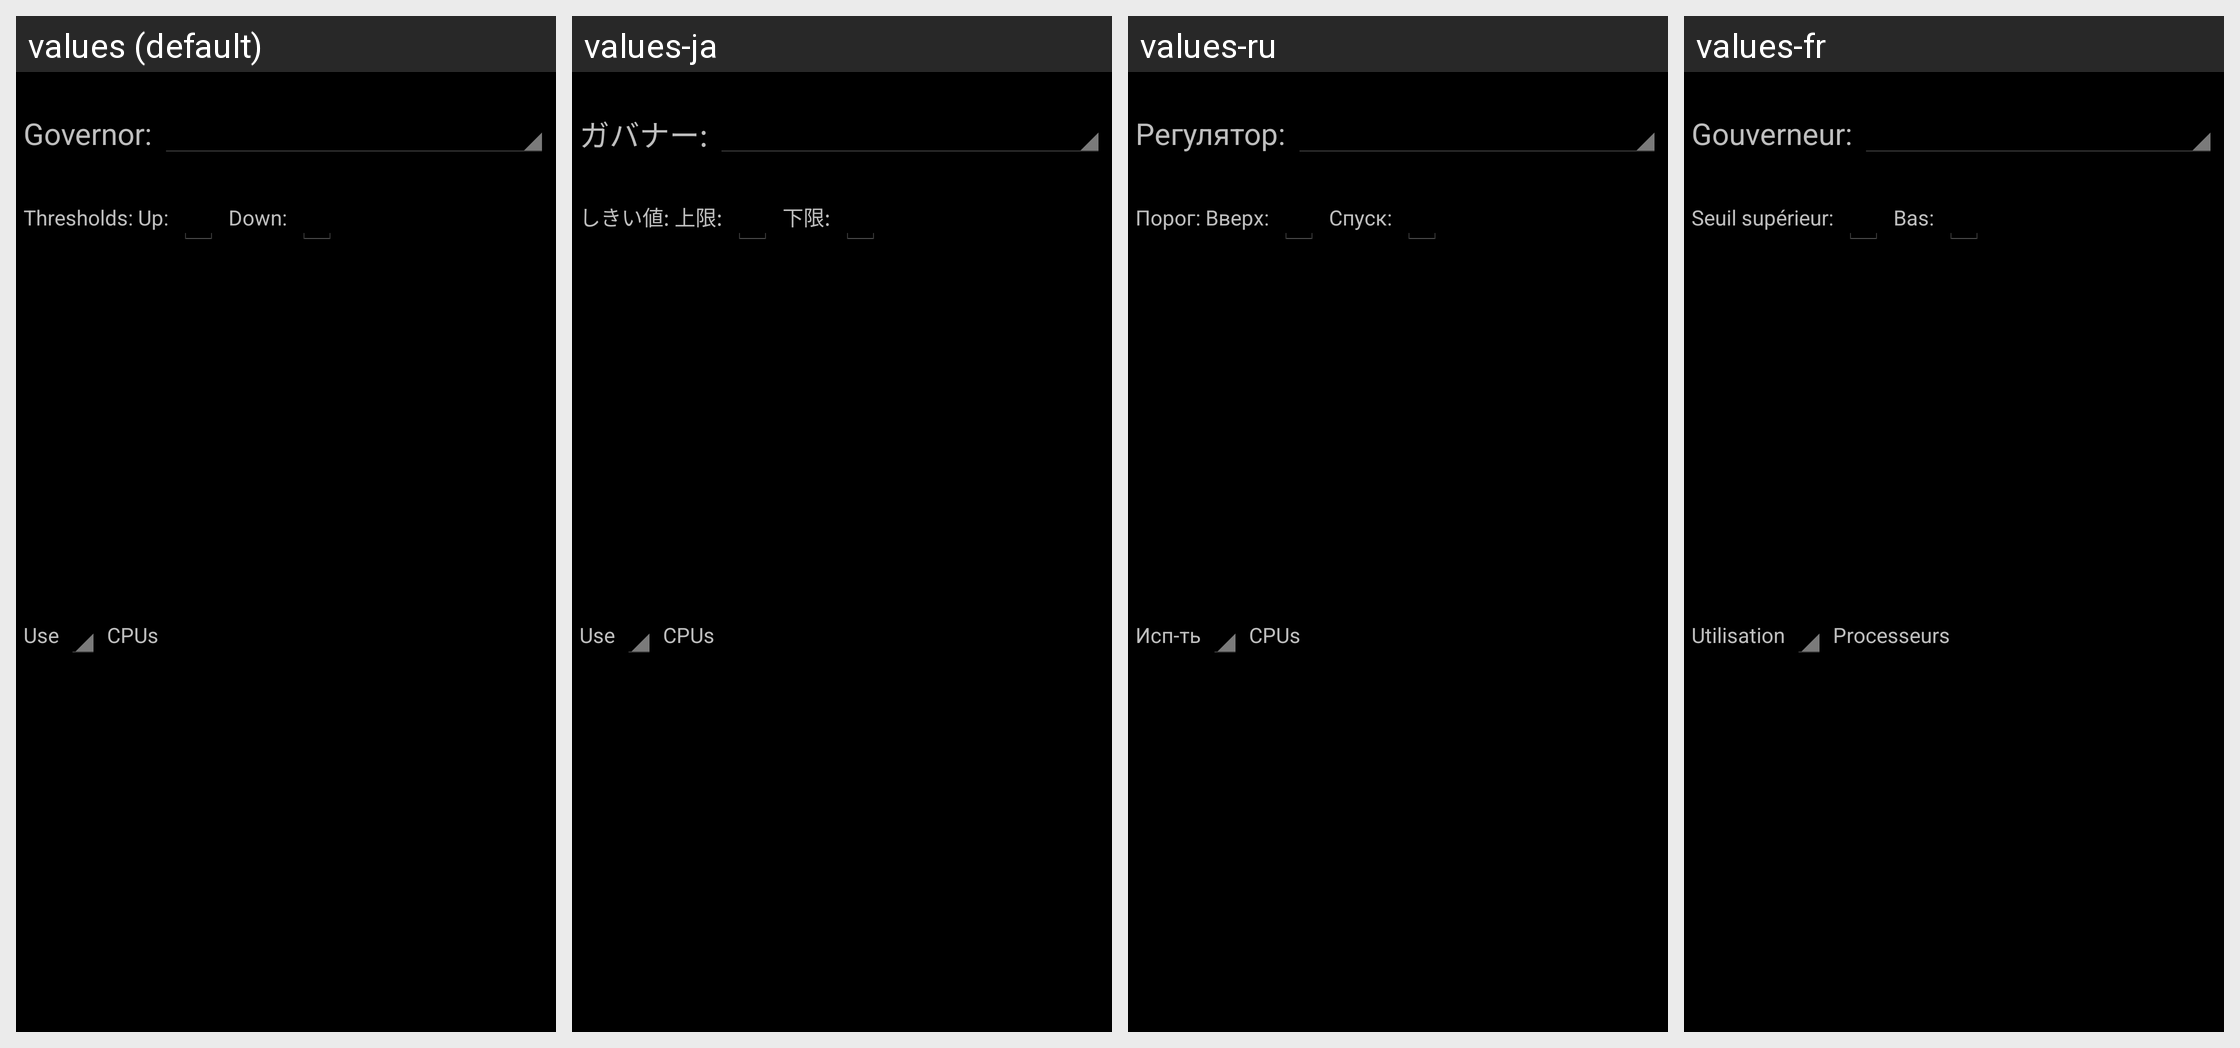

The Android screen above is rendered under several locales of the same app. Produce the string resources it draws, with the default and per-locale values.
Android screen res/layout/governor_fragment.xml rendered under 4 locales, left to right: values (default), values-ja, values-ru, values-fr. Device: Nexus 5 (rendered at 1080×1920; each locale shown at half size, 540×960, under a caption strip naming it); theme CpuTunerTheme.
Other locales in the repository, not shown: values-de, values-el, values-en-rUS, values-es, values-gr, values-hr, values-it, values-ko, values-nl, values-pl, values-pt, values-sv, values-tr, values-uk, values-zh.
Strings drawn on this screen, with the default value and each locale's value (text and hints the layout hard-codes, and strings that could not be matched under every locale, appear in the picture but are not listed):

labelCpuGov
  values: Governor:
  values-ja: ガバナー:
  values-ru: Регулятор:
  values-fr: Gouverneur:

labelThreshsUp
  values: Thresholds: Up:
  values-ja: しきい値: 上限:
  values-ru: Порог: Вверх:
  values-fr: Seuil supérieur:

labelDown
  values: Down:
  values-ja: 下限:
  values-ru: Спуск:
  values-fr: Bas:

labelUseCpus_front
  values: Use
  values-ja: Use
  values-ru: Исп-ть
  values-fr: Utilisation

labelUseCpus_end
  values: CPUs
  values-ja: CPUs
  values-ru: CPUs
  values-fr: Processeurs
